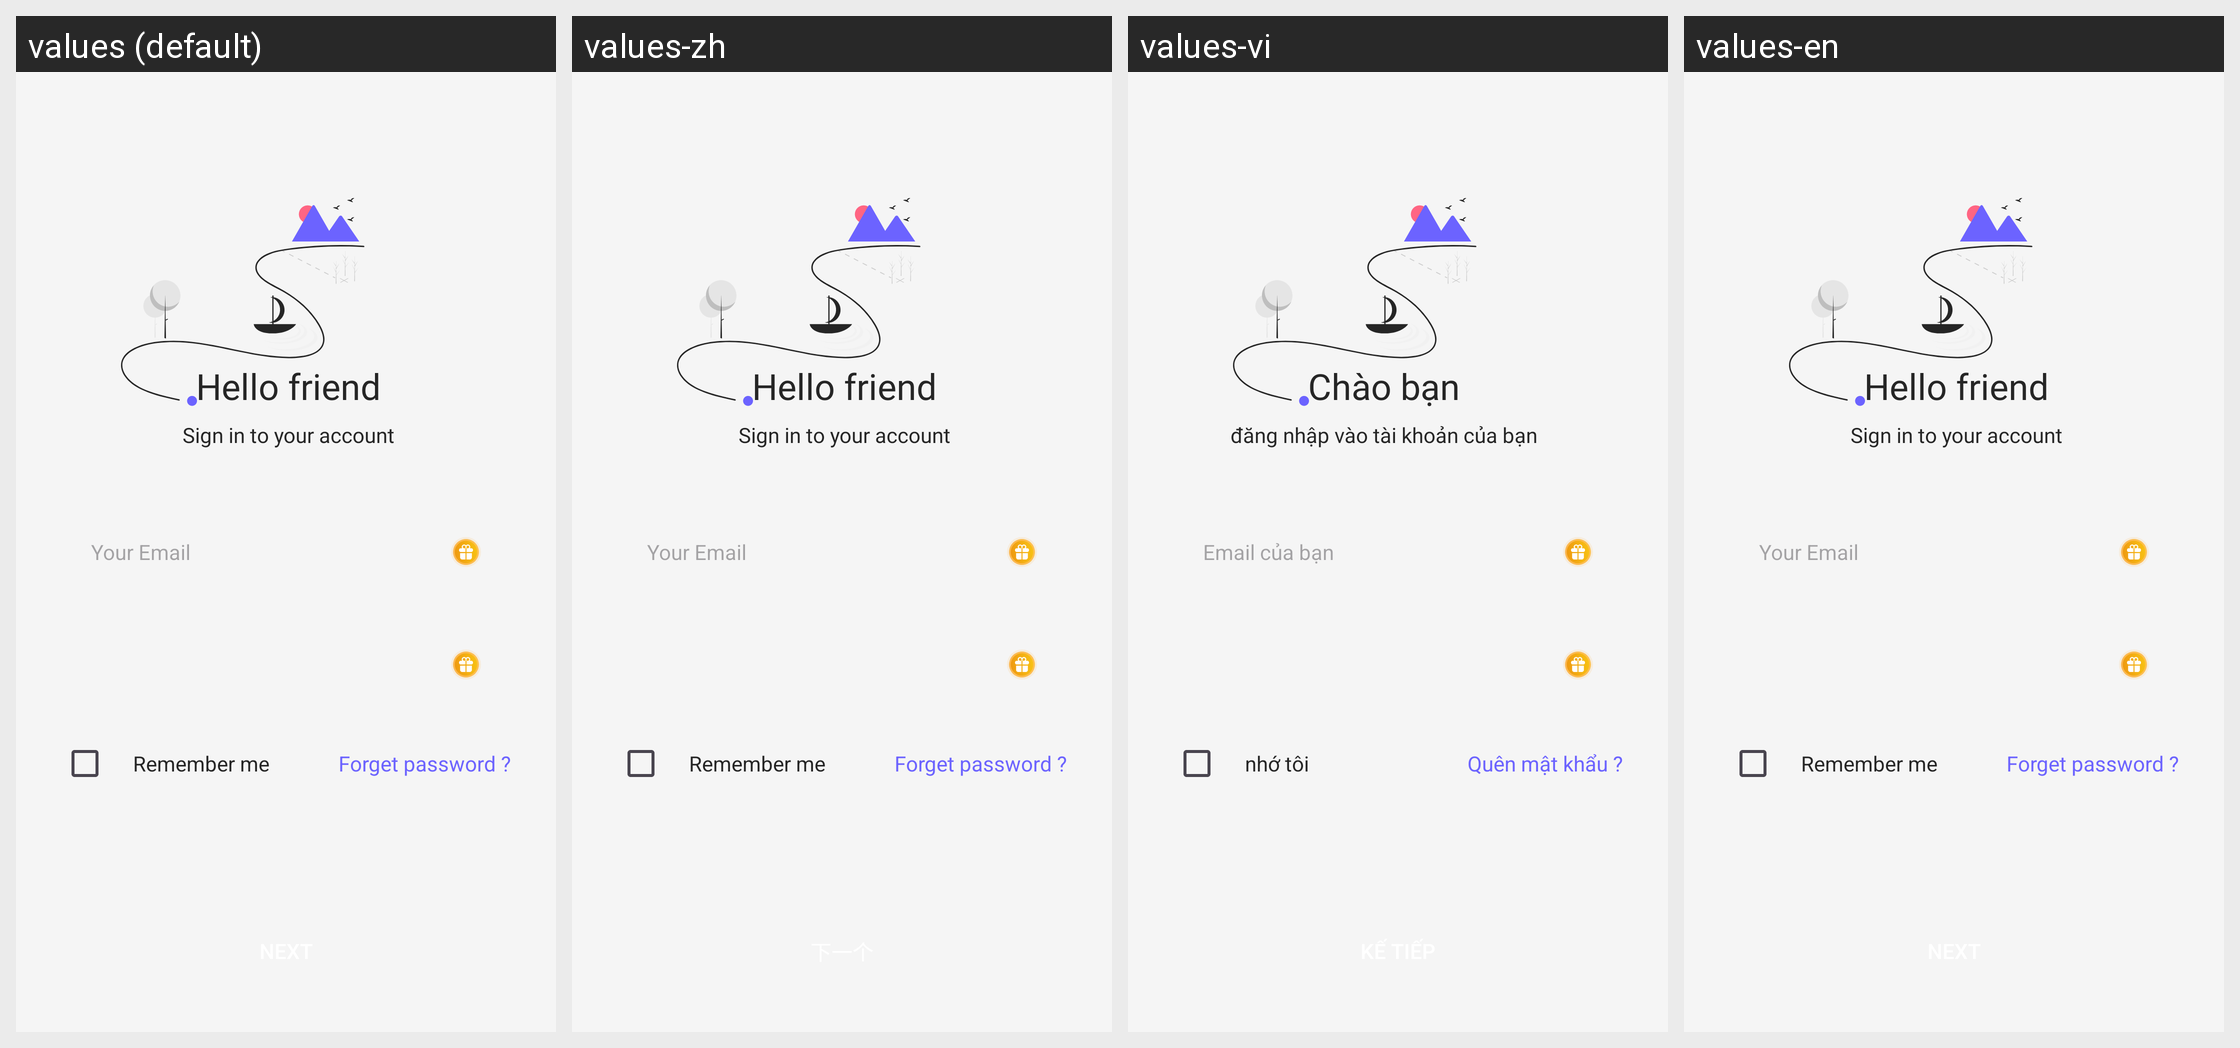

Strings drawn on this Android screen and how each of the app's shown locales translates them:
Android screen res/layout/sign_in_fragment.xml rendered under 4 locales, left to right: values (default), values-zh, values-vi, values-en. Device: Nexus 5 (rendered at 1080×1920; each locale shown at half size, 540×960, under a caption strip naming it); theme Theme.Material3.DayNight.NoActionBar.
Other locales in the repository, not shown: values-de, values-es, values-fr, values-pt.
Strings drawn on this screen, with the default value and each locale's value (text and hints the layout hard-codes, and strings that could not be matched under every locale, appear in the picture but are not listed):

hello_friend
  values: Hello friend
  values-zh: Hello friend  [not translated; the default value is used]
  values-vi: Chào bạn
  values-en: Hello friend

sign_in_to_your_account
  values: Sign in to your account
  values-zh: Sign in to your account  [not translated; the default value is used]
  values-vi: đăng nhập vào tài khoản của bạn
  values-en: Sign in to your account

your_email
  values: Your Email
  values-zh: Your Email  [not translated; the default value is used]
  values-vi: Email của bạn
  values-en: Your Email

remember_me
  values: Remember me
  values-zh: Remember me  [not translated; the default value is used]
  values-vi: nhớ tôi
  values-en: Remember me

forget_password
  values: Forget password ?
  values-zh: Forget password ?  [not translated; the default value is used]
  values-vi: Quên mật khẩu ?
  values-en: Forget password ?
